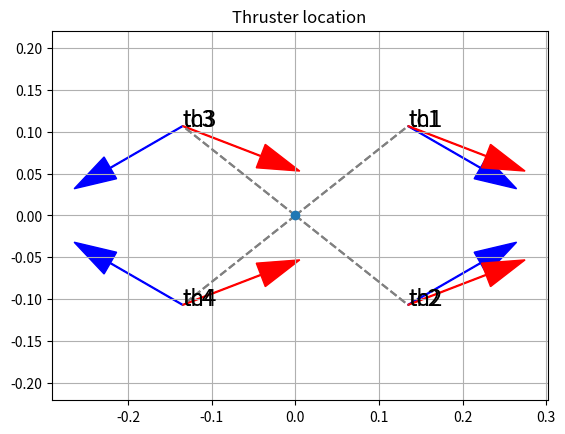

Write the Python code that produced this figure.
import numpy as np
import matplotlib.pyplot as plt
import copy

plt.figure()
plt.xlim(-0.3, 0.3)
plt.ylim(-0.3, 0.3)
plt.grid(True)


class Thruster:

    x = 0
    y = 0
    angle = 0
    dir = np.array([0, 0])

    def __init__(self, x, y, angle):
        self.x = x
        self.y = y
        self.angle = angle
        self.dir = np.array([np.cos(angle), (np.sin(angle))])

    def __array__(self) -> np.ndarray:
        return np.array([self.x, self.y])


def plot_thruster(thruster: Thruster, name, color):

    dir_x = 0.1 * (np.cos(thruster.angle))
    dir_y = 0.1 * (np.sin(thruster.angle))

    plt.arrow(
        thruster.x,
        thruster.y,
        dir_x,
        dir_y,
        head_width=0.03,
        head_length=0.05,
        fc=color,
        ec=color,
    )

    # line = np.array([0, 0, thruster.x, thruster.y])
    # plt.plot(line, "o")
    plt.plot([0, thruster.x], [0, thruster.y], linestyle="--", color="gray")
    plt.text(thruster.x, thruster.y, name, fontsize=16)


# horizontal
t1 = Thruster(0.134706, 0.106976, -0.523599)
t2 = Thruster(0.134706, -0.106976, 0.523599)
t3 = Thruster(-0.134706, 0.106976, -2.618)
t4 = Thruster(-0.134706, -0.106976, 2.618)

th_list = [t1, t2, t3, t4]

for idx, th in enumerate(th_list):
    plot_thruster(th, "th" + str(idx + 1), "blue")

th_effect = [-1, 1, -1, 1]
for idx, th in enumerate(th_list):
    omega = np.arctan2(th.y, th.x)
    print(np.rad2deg(omega))
    # find angle between vectors to find then the perpendicular component
    beta = np.arccos(
        np.dot(np.array(th), th.dir) / (np.linalg.norm(th) * np.linalg.norm(th.dir))
    )
    print(np.rad2deg(beta))
    tc = copy.deepcopy(th)
    tc.angle = th_effect[idx] * np.cos(beta)
    plot_thruster(tc, "tc" + str(idx + 1), "red")

TAM = np.array(
    [
        # t1, t2, t3, t4, t5, t6, t7, t8
        [
            np.cos(t1.angle),
            np.cos(t2.angle),
            np.cos(t3.angle),
            np.cos(t4.angle),
            0,
            0,
            0,
            0,
        ],  # x
        [
            -np.sin(t1.angle),
            -np.sin(t2.angle),
            -np.sin(t3.angle),
            -np.sin(t4.angle),
            0,
            0,
            0,
            0,
        ],  # y
        [0, 0, 0, 0, 1, 1, 1, 1],  # z
        [0, 0, 0, 0, 0, 0, 0, 0],  # roll
        [0, 0, 0, 0, 0, 0, 0, 0],  # pitch
        [0, 0, 0, 0, 0, 0, 0, 0],  # yaw
    ]
)

# print numpy array with "," separator
np.set_printoptions(precision=5)
print(np.array2string(TAM, separator=","))

# print(TAM)
plt.title("Thruster location")
plt.plot(0, 0, "o")
plt.axis("equal")
plt.show()

# vertical
t5 = Thruster(0.128606, 0.217745, 0.0)
t6 = Thruster(0.128606, -0.217745, 0.0)
t7 = Thruster(-0.111606, 0.217745, 0.0)
t8 = Thruster(-0.111606, -0.217745, 0.0)
